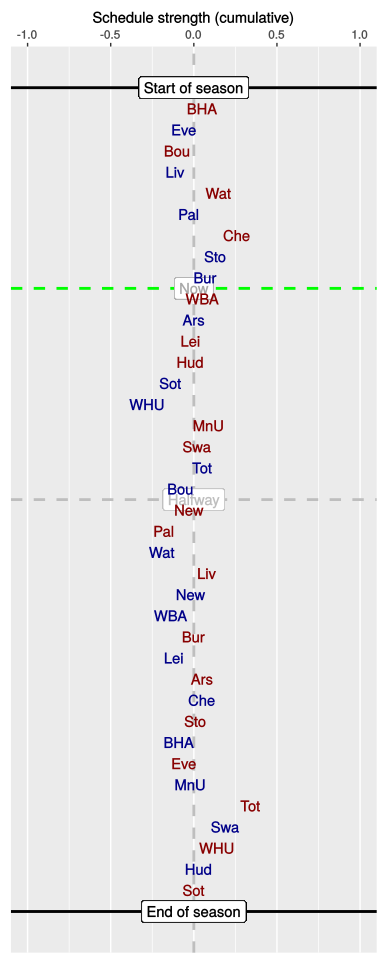

Data behind this chart, as committed beside it:
, HA, vs, played, sched, cumulative
1, A, BHA, 1, 0.05, 0.05
2, H, Eve, 1, -0.1, -0.06
3, A, Bou, 1, -0.04, -0.1
4, H, Liv, 1, -0.01, -0.11
5, A, Wat, 1, 0.25, 0.15
6, H, Pal, 1, -0.18, -0.03
7, A, Che, 1, 0.29, 0.26
8, H, Sto, 1, -0.13, 0.13
9, H, Bur, 1, -0.06, 0.07
10, A, WBA, 0, -0.02, 0.05
11, H, Ars, 0, -0.05, 0
12, A, Lei, 0, -0.02, -0.02
13, A, Hud, 0, 0, -0.02
14, H, Sot, 0, -0.13, -0.14
15, H, WHU, 0, -0.14, -0.28
16, A, MnU, 0, 0.37, 0.09
17, A, Swa, 0, -0.08, 0.02
18, H, Tot, 0, 0.03, 0.05
19, H, Bou, 0, -0.13, -0.08
20, A, New, 0, 0.05, -0.03
21, A, Pal, 0, -0.15, -0.18
22, H, Wat, 0, -0.01, -0.19
23, A, Liv, 0, 0.27, 0.08
24, H, New, 0, -0.1, -0.02
25, H, WBA, 0, -0.12, -0.14
26, A, Bur, 0, 0.15, 0
27, H, Lei, 0, -0.12, -0.12
28, A, Ars, 0, 0.16, 0.05
29, H, Che, 0, 0, 0.05
30, A, Sto, 0, -0.04, 0.01
31, H, BHA, 0, -0.1, -0.09
32, A, Eve, 0, 0.03, -0.06
33, H, MnU, 0, 0.04, -0.02
34, A, Tot, 0, 0.37, 0.34
35, H, Swa, 0, -0.15, 0.19
36, A, WHU, 0, -0.05, 0.14
37, H, Hud, 0, -0.12, 0.03
38, A, Sot, 0, -0.03, 0
